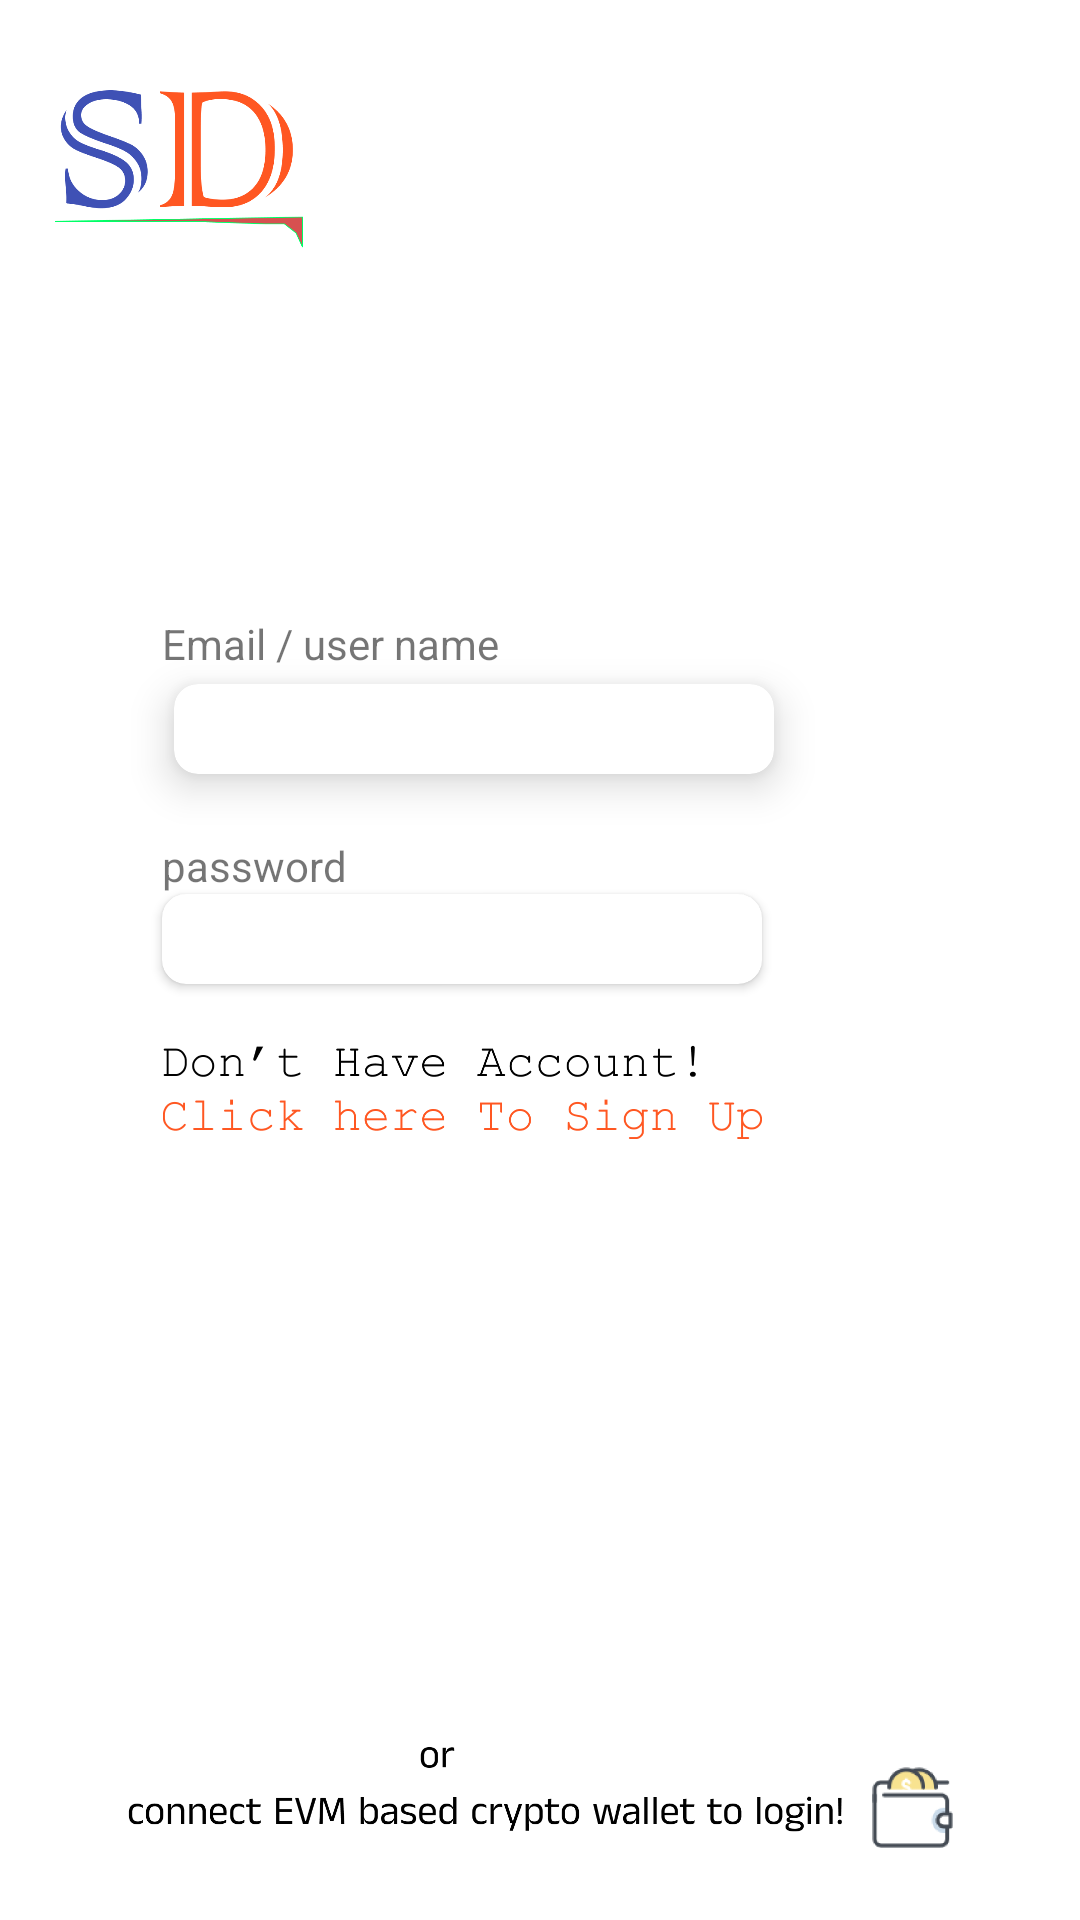

Write the Android layout XML for this screen, with the resource values it uses.
<!-- AndroidManifest.xml: application theme Theme.SnipeDev -->
<!-- res/layout/activity_login_page.xml -->
<?xml version="1.0" encoding="utf-8"?>
<androidx.constraintlayout.widget.ConstraintLayout xmlns:android="http://schemas.android.com/apk/res/android"
    xmlns:app="http://schemas.android.com/apk/res-auto"
    xmlns:tools="http://schemas.android.com/tools"
    android:layout_width="match_parent"
    android:layout_height="match_parent"
    tools:context=".LoginPage">

    <ImageView
        android:id="@+id/imageView3"
        android:layout_width="100dp"
        android:layout_height="100dp"
        android:layout_marginStart="8dp"
        android:src="@drawable/logo"
        app:layout_constraintStart_toStartOf="parent"

        app:layout_constraintTop_toTopOf="parent" />
    <androidx.cardview.widget.CardView
        android:id="@+id/userName"
        android:layout_width="200dp"
        android:layout_height="30dp"
        app:layout_constraintStart_toStartOf="@id/guideline2"
        app:layout_constraintTop_toTopOf="@id/guideline1"
        app:cardCornerRadius="8dp"
        app:cardElevation="8dp"
        android:layout_marginTop="4dp"
        android:layout_marginStart="4dp"
        >


    </androidx.cardview.widget.CardView>
    <TextView
        android:layout_width="wrap_content"
        android:layout_height="wrap_content"
        android:text="Email / user name"
        app:layout_constraintBottom_toTopOf="@id/guideline1"
        app:layout_constraintStart_toEndOf="@id/guideline2"
        />

    <TextView
        android:layout_width="wrap_content"
        android:layout_height="wrap_content"
        android:text="password"
        app:layout_constraintBottom_toTopOf="@id/password"
        app:layout_constraintStart_toEndOf="@id/guideline2"
        />
    <androidx.cardview.widget.CardView
        android:id="@+id/password"
        android:layout_width="200dp"
        app:cardCornerRadius="8dp"
        android:layout_height="30dp"
        android:layout_marginTop="40dp"
        app:layout_constraintStart_toStartOf="@id/guideline2"
       app:layout_constraintTop_toBottomOf="@id/userName"


        />

    <ImageView
        android:id="@+id/imageView4"
        android:layout_width="200dp"
        android:layout_height="40dp"
        android:layout_marginTop="16dp"
        android:src="@drawable/signup_text"
        app:layout_constraintStart_toStartOf="@+id/guideline2"
        app:layout_constraintTop_toBottomOf="@id/password" />
    <androidx.constraintlayout.widget.Guideline
        android:id="@+id/guideline2"
        android:layout_width="wrap_content"
        android:layout_height="wrap_content"
        android:orientation="vertical"
        app:layout_constraintGuide_percent="0.15" />

    <androidx.constraintlayout.widget.Guideline
        android:id="@+id/guideline1"
        android:layout_width="wrap_content"
        android:layout_height="wrap_content"
        android:orientation="horizontal"
        app:layout_constraintGuide_percent="0.35" />

    <ImageView
        android:id="@+id/connect_wallet"
        android:layout_width="match_parent"
        android:layout_height="40dp"
        android:src="@drawable/connect_wallet"
        app:layout_constraintBottom_toBottomOf="parent"
        android:layout_marginBottom="24dp"
        app:layout_constraintEnd_toEndOf="parent" />

</androidx.constraintlayout.widget.ConstraintLayout>
<!-- resources referenced by this layout -->
<resources>
  <!-- drawable connect_wallet: png bitmap (drawable, 29858 bytes) -->
  <!-- drawable logo: png bitmap (drawable-v24, 15504 bytes) -->
  <!-- drawable signup_text: png bitmap (drawable, 20404 bytes) -->
  <style name="Theme.SnipeDev" parent="Theme.MaterialComponents.DayNight.DarkActionBar">
          
          <item name="colorPrimary">@color/purple_500</item>
          <item name="colorPrimaryVariant">@color/purple_700</item>
          <item name="colorOnPrimary">@color/white</item>
          
          <item name="colorSecondary">@color/teal_200</item>
          <item name="colorSecondaryVariant">@color/teal_700</item>
          <item name="colorOnSecondary">@color/black</item>
          
          <item name="android:statusBarColor">?attr/colorPrimaryVariant</item>
          
      </style>
  <color name="purple_500">#FF6200EE</color>
  <color name="purple_700">#FF3700B3</color>
  <color name="white">#FFFFFFFF</color>
  <color name="teal_200">#FF03DAC5</color>
  <color name="teal_700">#FF018786</color>
  <color name="black">#FF000000</color>
</resources>
